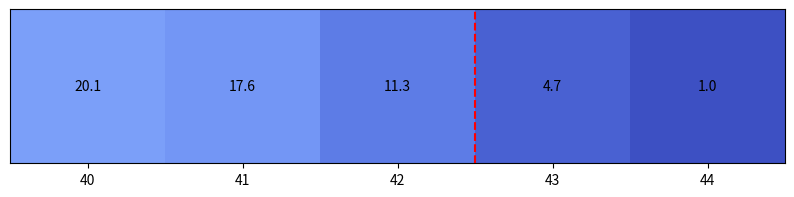

The matplotlib source for this figure: (Note: this script raises an exception after producing the figure.)
# ABX 盲听测试结果可靠性的统计学分析

import matplotlib.pyplot as plt
import numpy as np
import math
from scipy.stats import binom

m = 44
alpha = 0.05
target_accuracy = 0.9

# 计算每个 n 对应的 p 值
p_values = [binom.pmf(n, m, target_accuracy)
            for n in range(math.ceil(target_accuracy*m), m + 1)]

# 绘制长方形色度计
fig, ax = plt.subplots(figsize=(10, 2))
cmap = plt.get_cmap('coolwarm')
norm = plt.Normalize(0, 1)

# 绘制每个格子
for n, p in enumerate(p_values):
    color = cmap(norm(p))
    rect = plt.Rectangle((n, 0), 1, 1, facecolor=color)
    ax.add_patch(rect)
    ax.text(n + 0.5, 0.5, f'{100*p:.1f}',
            ha='center', va='center', color='black')

# 添加分割线
if p_values[-1] <= 0.05:
    split_index = next(i for i, p in enumerate(p_values) if p <= alpha)
    ax.axvline(x=split_index, color='red', linestyle='--')

# 设置坐标轴
start_x = math.ceil(target_accuracy * m)
ax.set_xlim(0, len(p_values))
ax.set_ylim(0, 1)
ax.set_xticks(np.arange(len(p_values)) + 0.5)
ax.set_xticklabels(np.arange(start_x, m + 1))
ax.set_yticks([])

# plt.show()
plt.savefig(f"./assets/abx{m}at{target_accuracy}.png")
